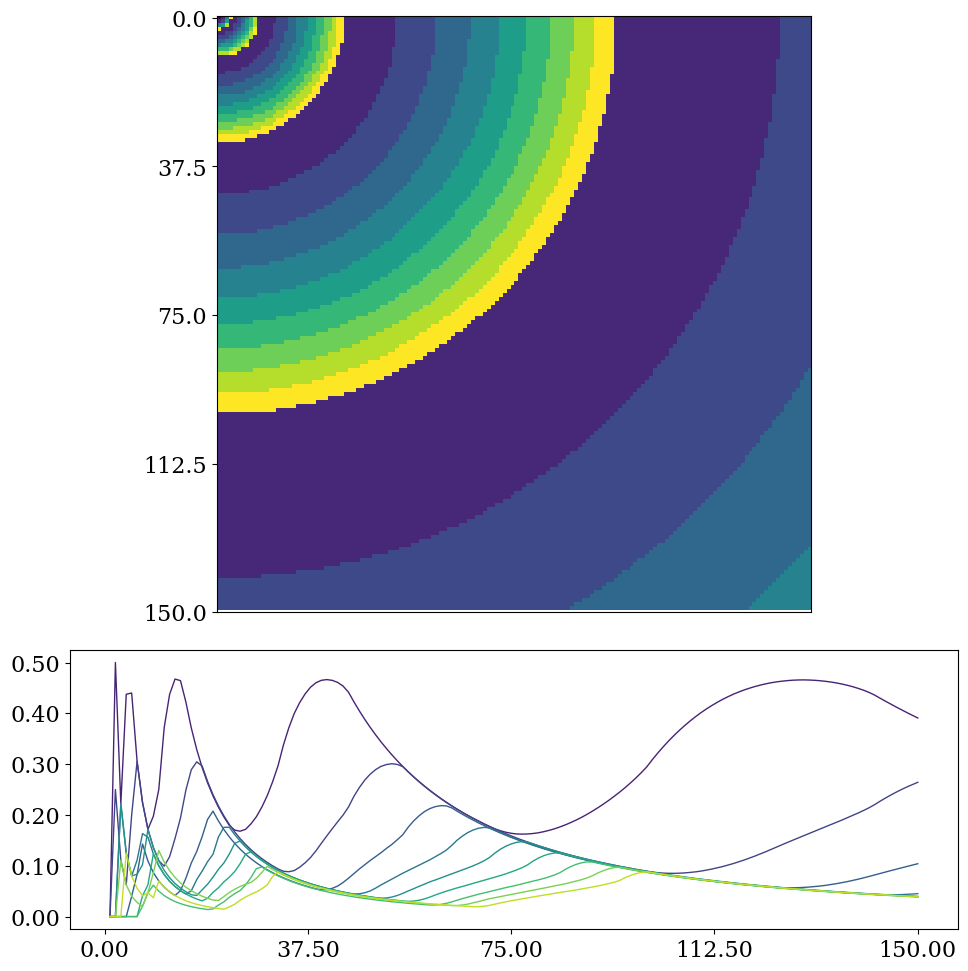

Reproduce this figure in Python. (Note: this script raises an exception after producing the figure.)
# -*- coding: utf-8 -*-
#ffmpeg -r 30 -i %4d.png -vcodec mpeg4 -y movie.mp4

import matplotlib.pyplot as plt
import matplotlib
from matplotlib import cm
from matplotlib.ticker import FormatStrFormatter
import numpy as np
import os

matplotlib.rcParams.update({'font.size': 16, 'font.family': 'serif'})

def animateFramesIntoVideo():
    os.system("ffmpeg -r 30 -i %4d.png -vcodec mpeg4 -y movie.mp4")

def getDecimalMSDPercentages(functionSpace, d):
    tally = [0,0,0,0,0,0,0,0,0,0]
    
    for x in range(0, d):
        for y in range(0, d):
            number = functionSpace[x, y]
            MSD = int(str(number)[0])
            tally[MSD] += 1
    
    for i in range(0, len(tally)):
        tally[i] /= (d*d)
        
    return tally

def xxyyMSD(d,frame):
    """Make a matrix with all zeros and increasing elements on the diagonal"""
    functionSpace = np.zeros((d,d))
    for x in range(frame, d+frame):
        for y in range(d):    
            functionSpace[x-frame, y] = int(str(x*x+y*y)[0])
            
    return functionSpace

def getNextFilename(frameNumber):
    if frameNumber < 10:
        return "frames/000"+str(frameNumber)+".png"
    elif frameNumber < 100:
        return "frames/00"+str(frameNumber)+".png"
    elif frameNumber < 1000:
        return "frames/0"+str(frameNumber)+".png"
    else:
        return "frames/"+str(frameNumber)+".png"

fig = plt.figure(figsize=(10,10), dpi=100)
ax1 = plt.subplot2grid((3,2), (0,0), colspan=2, rowspan=2)
ax2 = plt.subplot2grid((3,2), (2,0), colspan=2)

ax1.get_xaxis().set_visible(False)
ax2.grid(color='b', alpha=0.5, linestyle='dashed', linewidth=0.5)
#ax2.set_title("MSD Percentages")

colours = [cm.viridis(int(i/10 * 256)) for i in range(11)]

for frame in range(0, 601):
    percentagesOfMSDs = []
    definitions = []

    for d in range(1,151):
        functionSpace = xxyyMSD(d, frame)
        percentagesOfMSDs.append(getDecimalMSDPercentages(functionSpace, d))
        definitions.append(d)
    
    plottingPercentages = np.transpose(percentagesOfMSDs)
    

    ax1.clear()
    ax1.matshow(functionSpace)
    ax1.get_yaxis().set_ticks([0, d/4, d/2, d*3/4, d])
    ax1.get_yaxis().set_major_formatter(FormatStrFormatter('%.1f'))
    ax1.get_xaxis().set_visible(False)
    
    ax2.clear()
    ax2.get_yaxis().set_major_formatter(FormatStrFormatter('%.2f'))
    ax2.get_xaxis().set_ticks([0, d/4, d/2, d*3/4, d])
    ax2.get_xaxis().set_major_formatter(FormatStrFormatter('%.2f'))
    
    for i in range(1,10):
        ax2.plot(definitions, plottingPercentages[i], color=colours[i], lw=1)
    
    plt.tight_layout()
    
    fig.savefig(getNextFilename(frame), dpi=100)
    print(str(frame) + " rendered.")

plt.show()


        
